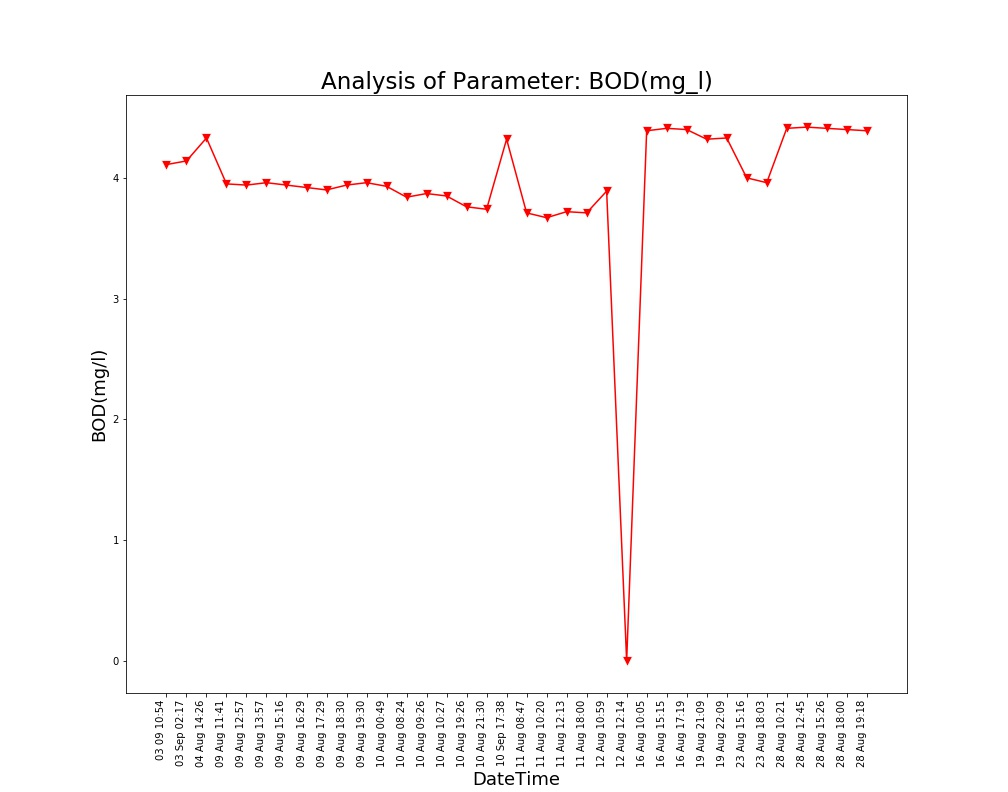

Values plotted in this chart, from the file beside it:
Unnamed: 0, DateTime, Date, Time, BOD(mg/l)
0.0, 04 Aug 14:26, 04 Aug 2021, 14:26:24, 4.33
1.0, 09 Aug 11:41, 09 Aug 2021, 11:41:48, 3.95
2.0, 09 Aug 12:57, 09 Aug 2021, 12:57:04, 3.94
3.0, 09 Aug 13:57, 09 Aug 2021, 13:57:19, 3.96
4.0, 09 Aug 15:16, 09 Aug 2021, 15:16:19, 3.94
5.0, 09 Aug 16:29, 09 Aug 2021, 16:29:24, 3.92
6.0, 09 Aug 17:29, 09 Aug 2021, 17:29:51, 3.9
7.0, 09 Aug 18:30, 09 Aug 2021, 18:30:16, 3.94
8.0, 09 Aug 19:30, 09 Aug 2021, 19:30:40, 3.96
9.0, 10 Aug 00:49, 10 Aug 2021, 00:49:39, 3.93
10.0, 10 Aug 08:24, 10 Aug 2021, 08:24:01, 3.84
11.0, 10 Aug 09:26, 10 Aug 2021, 09:26:56, 3.87
12.0, 10 Aug 10:27, 10 Aug 2021, 10:27:28, 3.85
13.0, 10 Aug 19:26, 10 Aug 2021, 19:26:33, 3.76
14.0, 10 Aug 21:30, 10 Aug 2021, 21:30:23, 3.74
15.0, 11 Aug 08:47, 11 Aug 2021, 08:47:06, 3.71
16.0, 11 Aug 10:20, 11 Aug 2021, 10:20:04, 3.67
17.0, 11 Aug 12:13, 11 Aug 2021, 12:13:36, 3.72
18.0, 11 Aug 18:00, 11 Aug 2021, 18:00:02, 3.71
19.0, 12 Aug 10:59, 12 Aug 2021, 10:59:37, 3.89
20.0, 12 Aug 12:14, 12 Aug 2021, 12:14:31, 0.0
21.0, 16 Aug 10:05, 16 Aug 2021, 10:05:25, 4.39
22.0, 16 Aug 15:15, 16 Aug 2021, 15:15:28, 4.41
23.0, 16 Aug 17:19, 16 Aug 2021, 17:19:32, 4.4
24.0, 19 Aug 21:09, 19 Aug 2021, 21:09:25, 4.32
25.0, 19 Aug 22:09, 19 Aug 2021, 22:09:52, 4.33
26.0, 23 Aug 15:16, 23 Aug 2021, 15:16:38, 4.0
27.0, 23 Aug 18:03, 23 Aug 2021, 18:03:46, 3.96
28.0, 28 Aug 10:21, 28 Aug 2021, 10:21:18, 4.41
29.0, 28 Aug 12:45, 28 Aug 2021, 12:45:39, 4.42
30.0, 28 Aug 15:26, 28 Aug 2021, 15:26:51, 4.41
31.0, 28 Aug 18:00, 28 Aug 2021, 18:00:08, 4.4
32.0, 28 Aug 19:18, 28 Aug 2021, 19:18:38, 4.39
, 03 Sep 02:17, 03 Sep 2021, 02:17:33, 4.14
, 03 09 10:54, 03 Sep 2021, 10:54:46, 4.11
, 10 Sep 17:38, 10 Sep 2021, 17:38:26, 4.32
, 12 Sep 17:30, 12 Sep 2021, 17:30:03, 4.31
